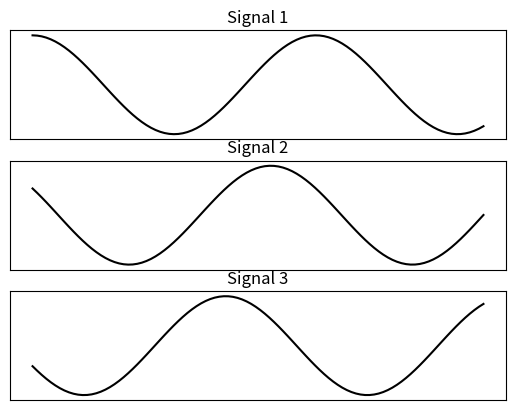

Source code (Python):
import numpy as np
import matplotlib.pyplot as plt

# Try to reproduce the figure shown in images/exercise_1-1.png

# Our data...
x = np.linspace(0, 10, 100)
y1, y2, y3 = np.cos(x), np.cos(x + 1), np.cos(x + 2)
names = ['Signal 1', 'Signal 2', 'Signal 3']

fig, axes = plt.subplots(nrows=3)

for ax, y, name in zip(axes, [y1, y2, y3], names):
    ax.plot(x, y, color='black')
    ax.set(xticks=[], yticks=[], title=name)

plt.show()
# Can you figure out what to do next to plot x vs y1, y2, and y3 on one figure?
